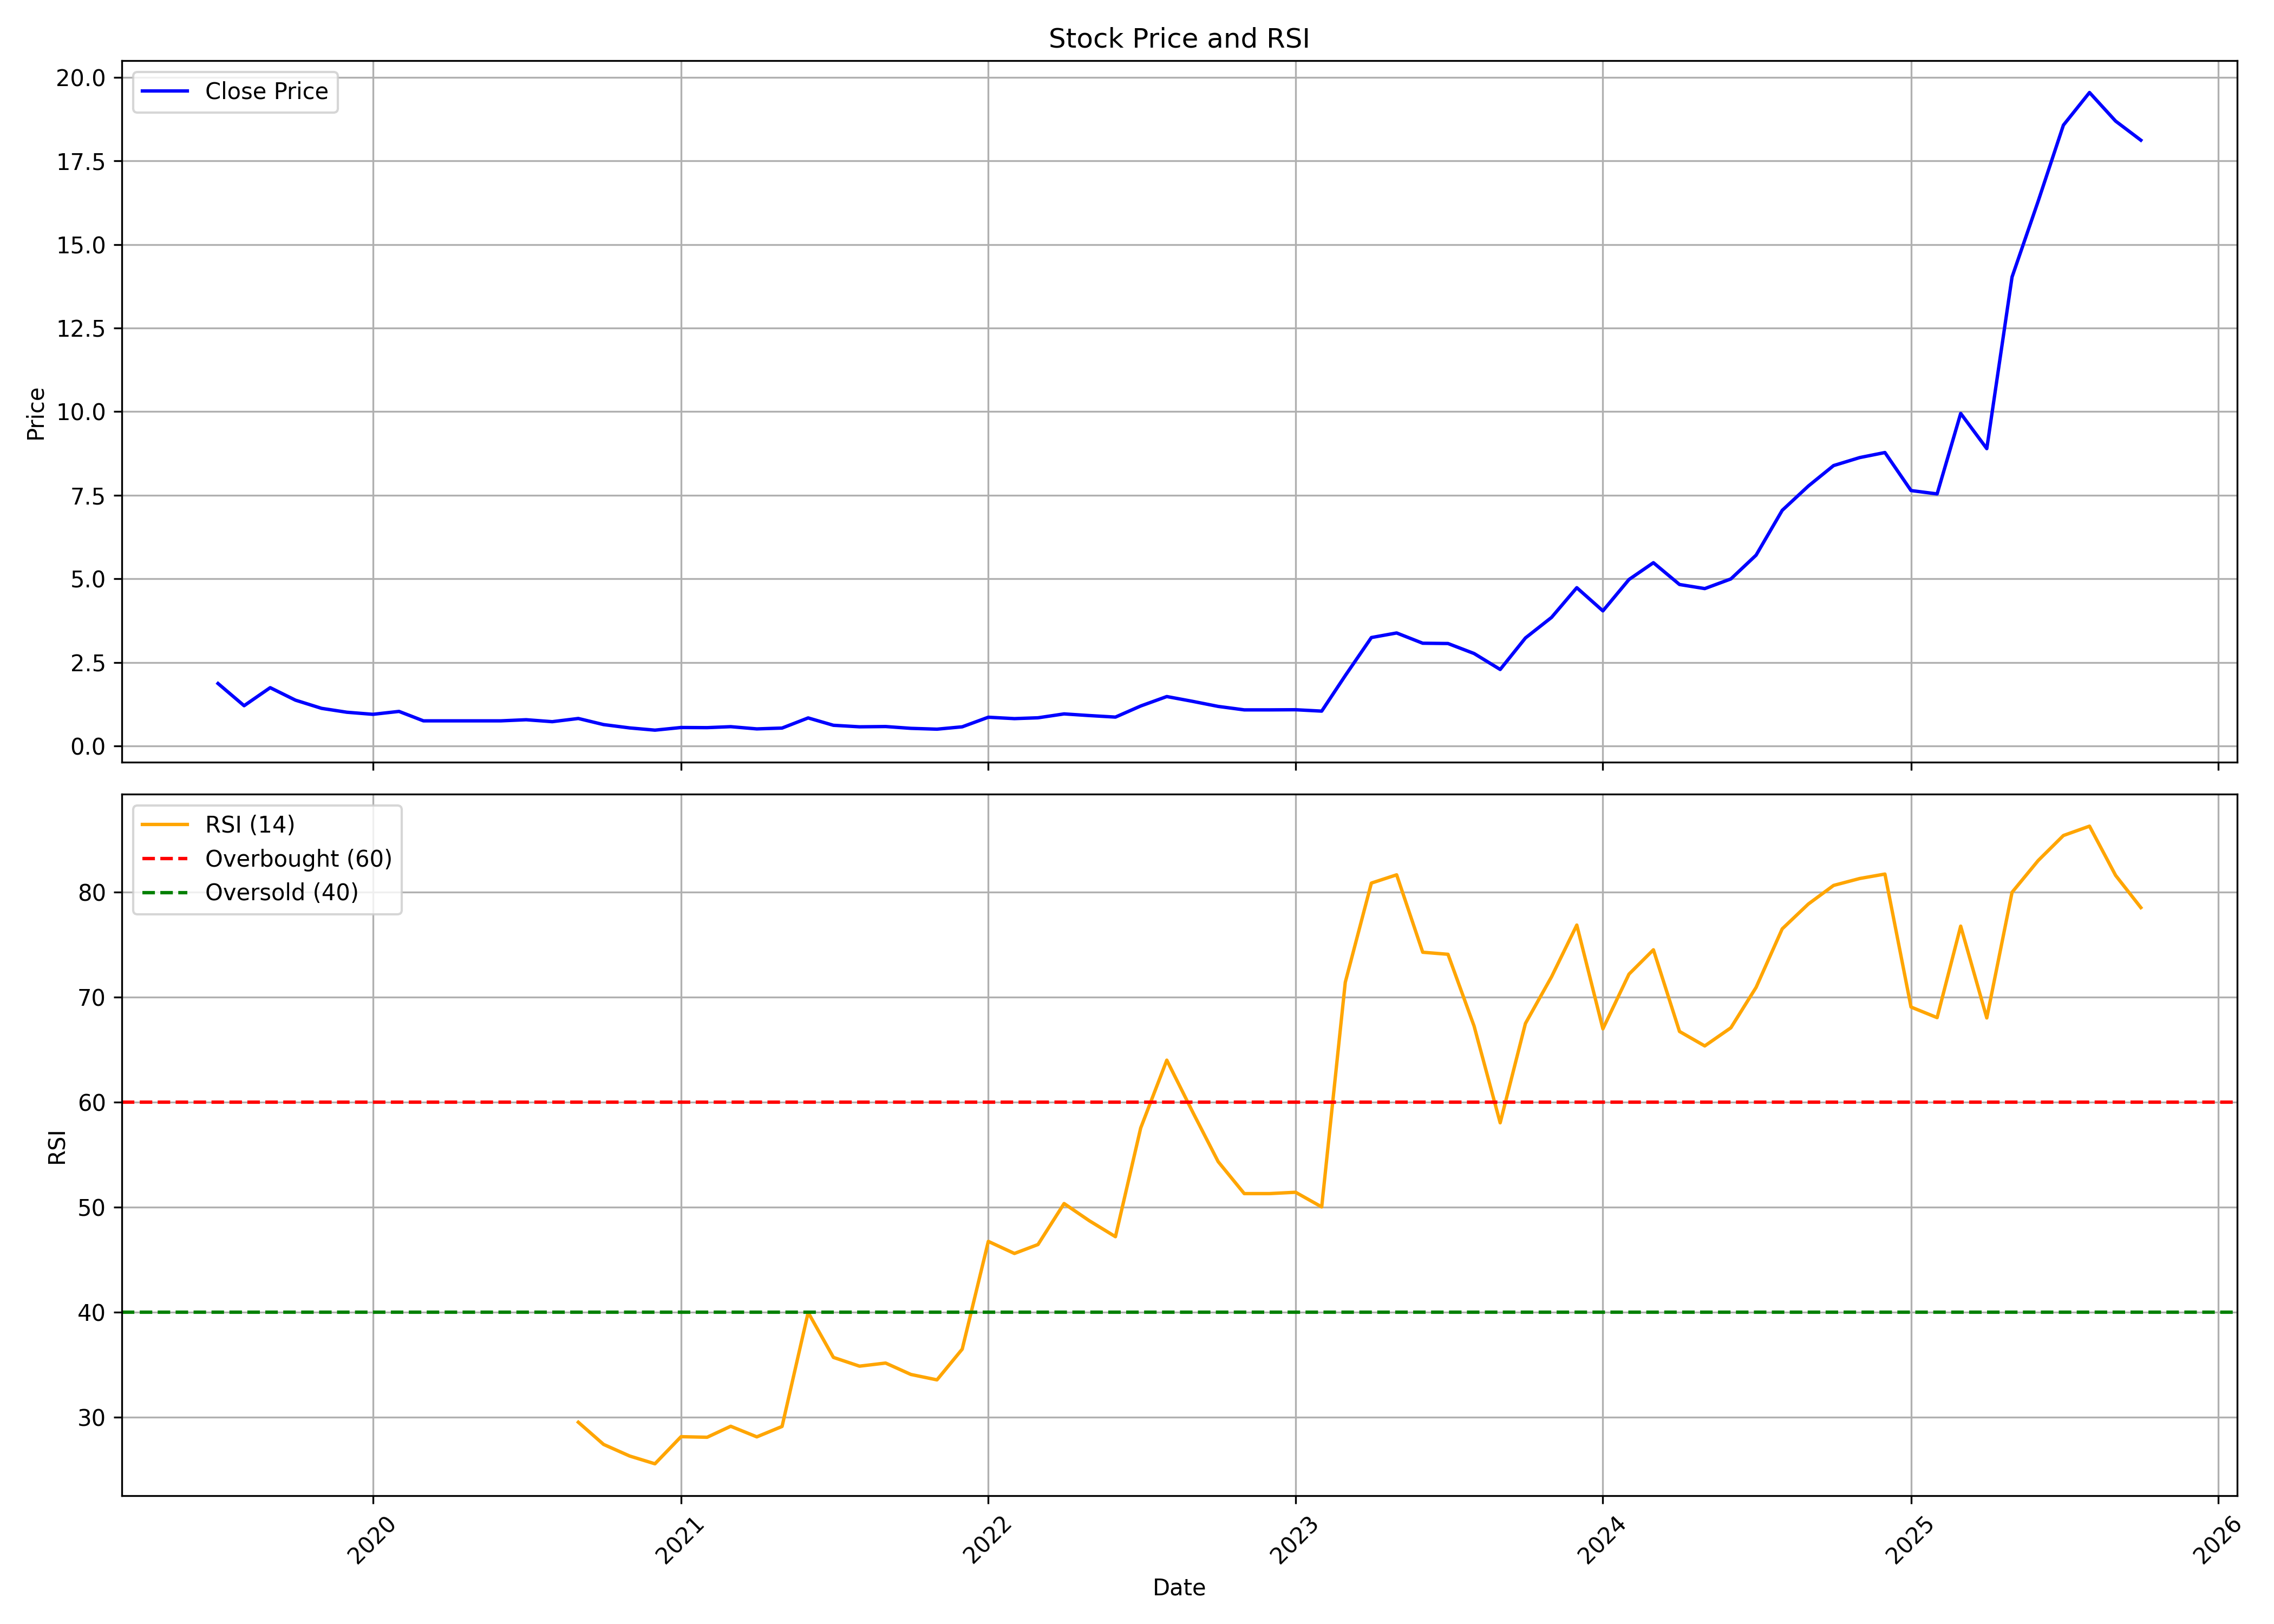

The data file committed next to this chart (first rows):
, date, symbol, open, high, low, close, volume, rsi
0, 2019-07-01, ABINFRA, 1.91, 1.993, 1.869, 1.869, 722210, 
1, 2019-08-01, ABINFRA, 1.869, 1.96, 1.204, 1.204, 1348122, 
2, 2019-09-01, ABINFRA, 1.204, 1.744, 1.204, 1.744, 2648100, 
3, 2019-10-01, ABINFRA, 1.744, 1.744, 1.321, 1.37, 914796, 
4, 2019-11-01, ABINFRA, 1.37, 1.561, 1.038, 1.125, 1781446, 
5, 2019-12-01, ABINFRA, 1.125, 1.179, 1.009, 1.009, 914798, 
6, 2020-01-01, ABINFRA, 1.009, 1.038, 0.9427, 0.9468, 674061, 
7, 2020-02-01, ABINFRA, 0.9012, 1.034, 0.9012, 1.034, 385178, 
8, 2020-03-01, ABINFRA, 0.9842, 1.038, 0.7517, 0.7517, 2407363, 
9, 2020-04-01, ABINFRA, 0.7517, 0.7517, 0.7517, 0.7517, 0, 
10, 2020-05-01, ABINFRA, 0.7517, 0.7517, 0.7517, 0.7517, 0, 
11, 2020-06-01, ABINFRA, 0.7517, 0.7517, 0.7517, 0.7517, 0, 
12, 2020-07-01, ABINFRA, 0.7517, 0.7849, 0.7517, 0.7849, 192589, 
13, 2020-08-01, ABINFRA, 0.7849, 0.8223, 0.7018, 0.7267, 866649, 
14, 2020-09-01, ABINFRA, 0.7267, 0.8223, 0.7267, 0.8223, 914797, 29.55
15, 2020-10-01, ABINFRA, 0.8223, 0.8513, 0.6395, 0.6395, 2599954, 27.44
16, 2020-11-01, ABINFRA, 0.6395, 0.6603, 0.5025, 0.5399, 1637007, 26.33
17, 2020-12-01, ABINFRA, 0.5399, 0.5399, 0.4153, 0.4734, 4429555, 25.59
18, 2021-01-01, ABINFRA, 0.4942, 0.706, 0.4942, 0.5523, 1348122, 28.17
19, 2021-02-01, ABINFRA, 0.5274, 0.6022, 0.5025, 0.5482, 6066561, 28.12
20, 2021-03-01, ABINFRA, 0.5482, 0.5772, 0.5482, 0.5772, 1396271, 29.16
21, 2021-04-01, ABINFRA, 0.5772, 0.5772, 0.4859, 0.5108, 866649, 28.15
22, 2021-05-01, ABINFRA, 0.5108, 0.5357, 0.5108, 0.5357, 48147, 29.14
23, 2021-06-01, ABINFRA, 0.5357, 0.9261, 0.515, 0.8389, 3996224, 39.99
24, 2021-07-01, ABINFRA, 0.8389, 0.8389, 0.544, 0.6188, 3322163, 35.72
25, 2021-08-01, ABINFRA, 0.6188, 0.6645, 0.5731, 0.5731, 433324, 34.88
26, 2021-09-01, ABINFRA, 0.5731, 0.5814, 0.5565, 0.5814, 96294, 35.18
27, 2021-10-01, ABINFRA, 0.5814, 0.6105, 0.5274, 0.5274, 240735, 34.09
28, 2021-11-01, ABINFRA, 0.5274, 0.5523, 0.5025, 0.5025, 433323, 33.58
29, 2021-12-01, ABINFRA, 0.5025, 0.5772, 0.4817, 0.5731, 914794, 36.51
30, 2022-01-01, ABINFRA, 0.5731, 0.8596, 0.5731, 0.8596, 8088753, 46.76
31, 2022-02-01, ABINFRA, 0.8596, 0.9842, 0.8181, 0.8181, 866649, 45.61
32, 2022-03-01, ABINFRA, 0.8181, 0.897, 0.7807, 0.843, 866650, 46.46
33, 2022-04-01, ABINFRA, 0.843, 0.9593, 0.843, 0.9593, 433325, 50.36
34, 2022-05-01, ABINFRA, 0.9136, 0.9136, 0.8264, 0.9095, 240736, 48.72
35, 2022-06-01, ABINFRA, 0.9095, 0.951, 0.8638, 0.8638, 144441, 47.21
36, 2022-07-01, ABINFRA, 0.8638, 1.196, 0.8638, 1.196, 481471, 57.55
37, 2022-08-01, ABINFRA, 1.196, 1.557, 1.196, 1.478, 1829597, 64.01
38, 2022-09-01, ABINFRA, 1.478, 1.478, 1.271, 1.333, 625913, 59.03
39, 2022-10-01, ABINFRA, 1.333, 1.462, 1.184, 1.184, 1444416, 54.35
40, 2022-11-01, ABINFRA, 1.184, 1.184, 1.08, 1.08, 192588, 51.31
41, 2022-12-01, ABINFRA, 1.08, 1.096, 1.059, 1.08, 240735, 51.31
42, 2023-01-01, ABINFRA, 1.08, 1.084, 0.9842, 1.084, 337029, 51.43
43, 2023-02-01, ABINFRA, 1.084, 1.084, 1.042, 1.042, 48147, 50.04
44, 2023-03-01, ABINFRA, 1.042, 2.105, 1.042, 2.105, 1444417, 71.42
45, 2023-04-01, ABINFRA, 2.209, 3.571, 2.209, 3.243, 17718226, 80.86
46, 2023-05-01, ABINFRA, 3.243, 3.559, 2.928, 3.38, 3755492, 81.65
47, 2023-06-01, ABINFRA, 3.38, 3.38, 3.056, 3.073, 288882, 74.28
48, 2023-07-01, ABINFRA, 2.919, 3.106, 2.384, 3.065, 2118481, 74.08
49, 2023-08-01, ABINFRA, 3.065, 3.065, 2.65, 2.766, 1637008, 67.25
50, 2023-09-01, ABINFRA, 2.782, 2.907, 2.288, 2.288, 1396268, 58.04
51, 2023-10-01, ABINFRA, 2.288, 3.239, 2.288, 3.231, 1011088, 67.5
52, 2023-11-01, ABINFRA, 3.389, 4.34, 3.385, 3.846, 5970267, 71.94
53, 2023-12-01, ABINFRA, 3.654, 4.734, 3.654, 4.734, 2985129, 76.87
54, 2024-01-01, ABINFRA, 4.971, 4.971, 3.808, 4.041, 1396269, 66.99
55, 2024-02-01, ABINFRA, 3.841, 5.262, 3.738, 4.979, 3948078, 72.2
56, 2024-03-01, ABINFRA, 4.979, 5.561, 4.589, 5.482, 23110730, 74.51
57, 2024-04-01, ABINFRA, 5.756, 6.042, 4.385, 4.83, 24579223, 66.74
58, 2024-05-01, ABINFRA, 4.83, 5.366, 4.182, 4.707, 5826364, 65.36
59, 2024-06-01, ABINFRA, 4.473, 5.357, 4.419, 4.996, 13502535, 67.09
... 16 more rows
